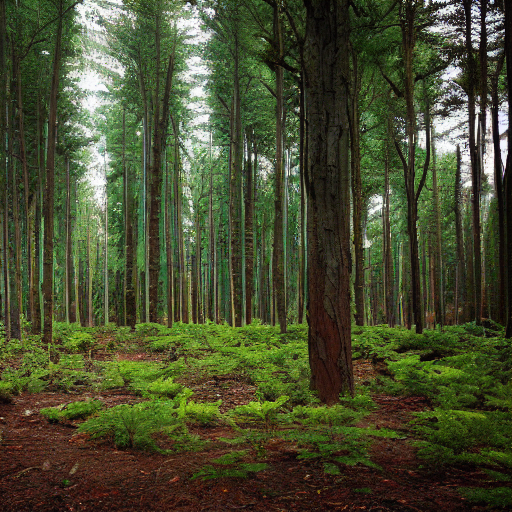
Generation parameters embedded in this image by AUTOMATIC1111 Stable Diffusion web UI or a fork of it (Forge, ...) (PNG 'parameters' text chunk):
forest
Steps: 20, Sampler: DPM++ 2M Karras, CFG scale: 7, Seed: 1711788915, Size: 512x512, Model hash: 6ce0161689, Model: v1-5-pruned-emaonly, Version: 1.6.0